Run: headless pygame with SDL's dummy video driver; simulated clock (each Clock.tick advances the game by its frame time, no real sleeping); random seed 0; keys injected as events and as key.get_pressed() state; no mouse input.
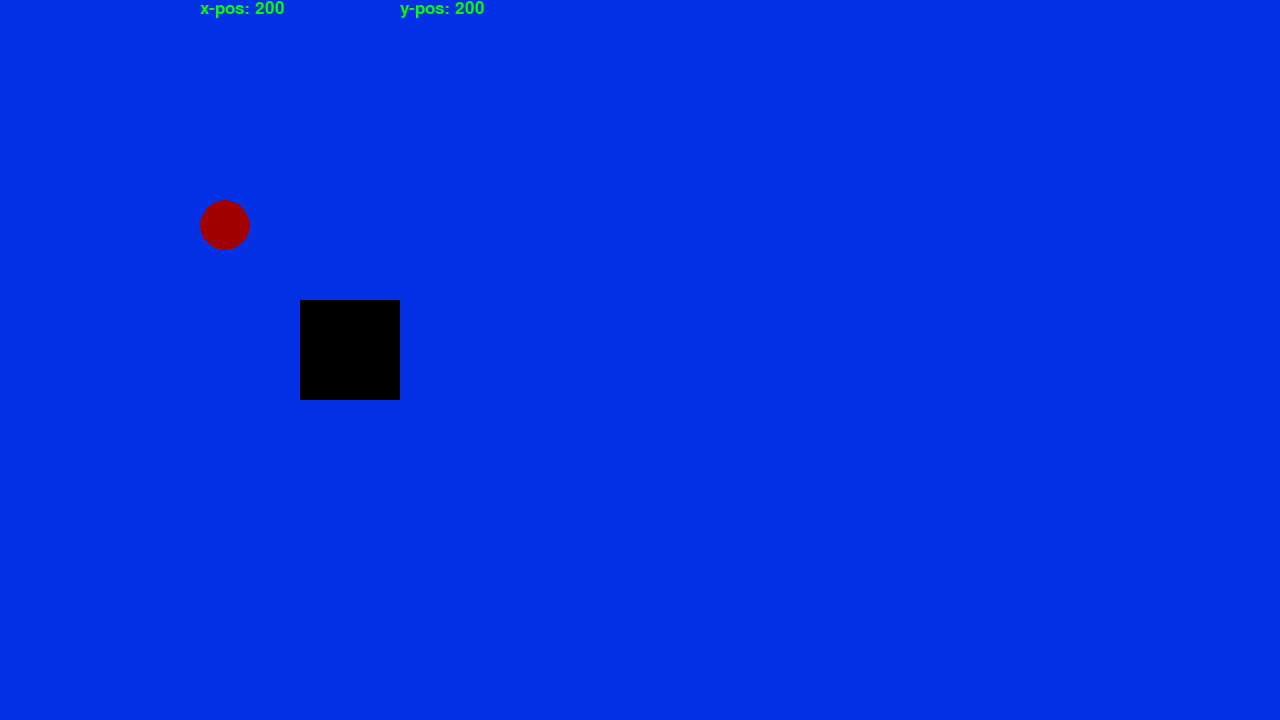
Frame 1 of 4 · flips 1–60 · no input
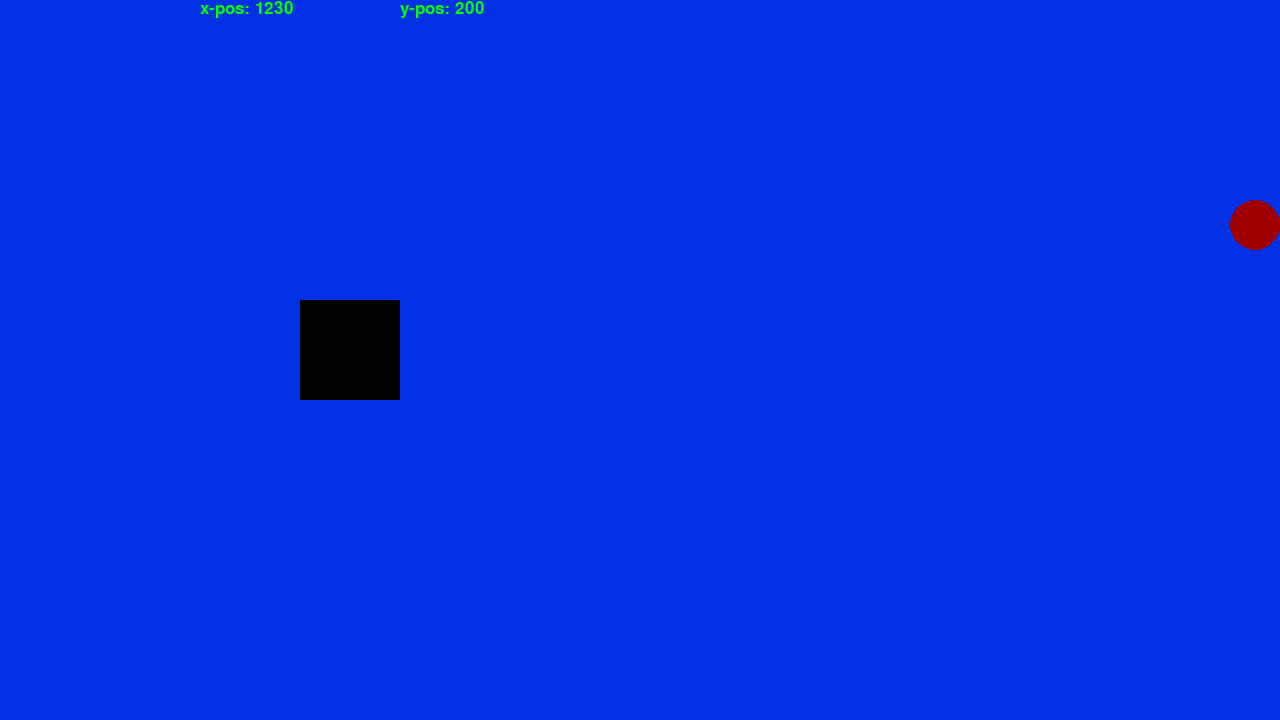
Frame 2 of 4 · flips 61–180 · tapped SPACE, RETURN · held RIGHT (→), D
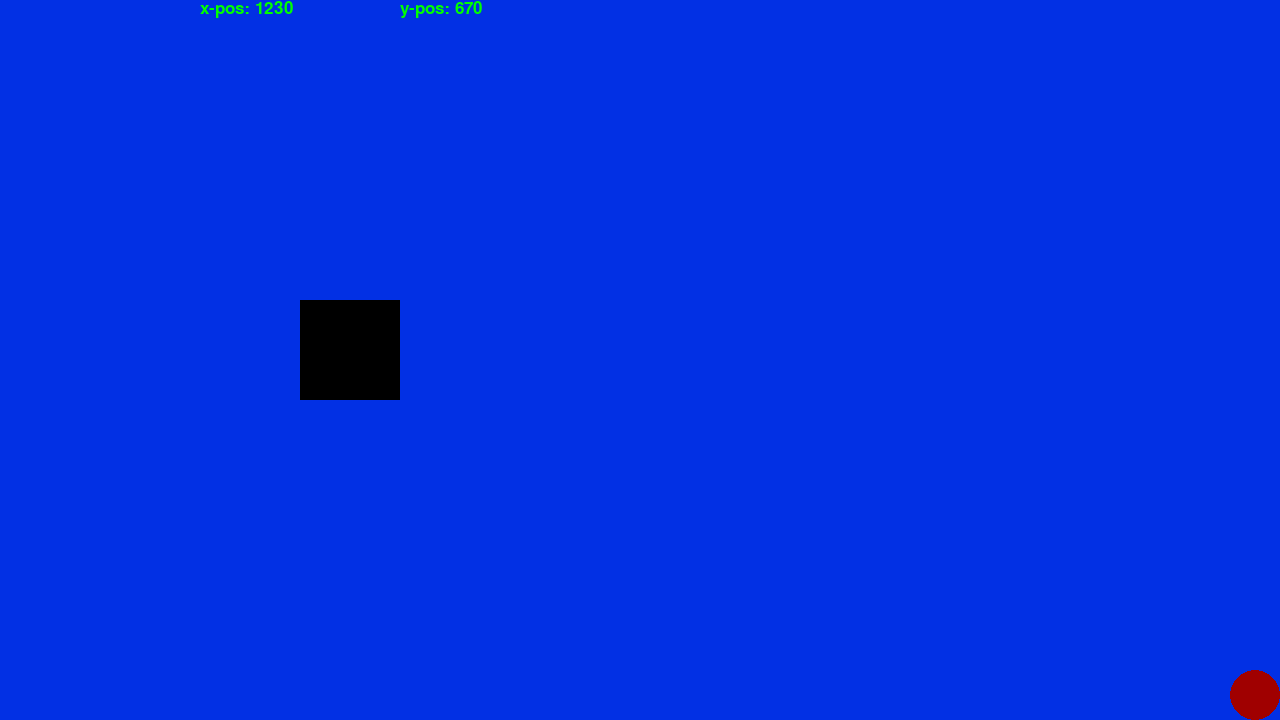
Frame 3 of 4 · flips 181–300 · held DOWN (↓), S
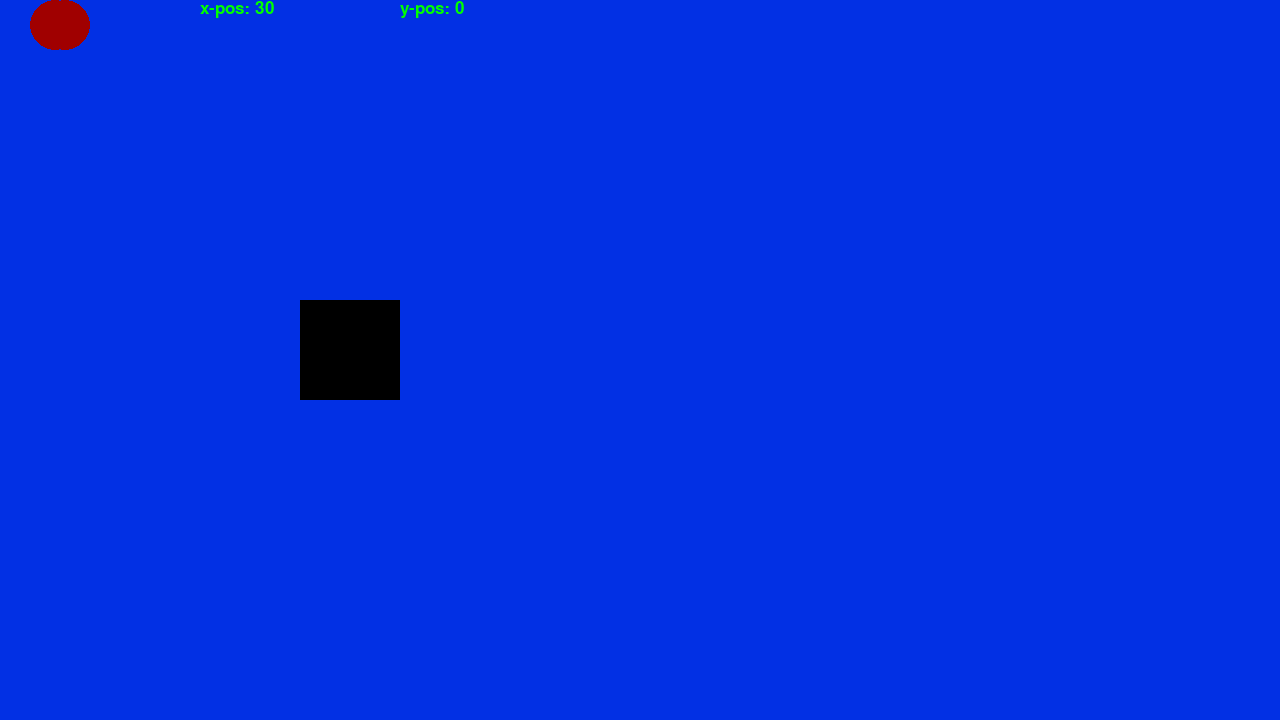
Frame 4 of 4 · flips 301–420 · held LEFT (←), A, UP (↑), W

The pygame program that drew these frames:

import random #imports random
import pygame #imports pygame library
print("Hello World") #prints "Hello World"

#initialize game
pygame.init()

#define some important values (default colours, screen width and screen height, etc.)#
screen_width = 1280
screen_height = 720
font = pygame.font.SysFont("Calibri", 25)
RED = (255, 0, 0)
GREEN = (0, 255, 0)
BLUE = (0, 0, 255)
BLACK = (0, 0, 0)
WHITE = (255, 255, 255)


##Add ball (player) definitions:##
ball_xpos = 200
ball_ypos = 200
ball_width = 50
ball_height = 50
ball_color = (160, 0, 0)
ballxchange = 0
ballychange = 0
ballvelocity = 10
direction = "null"

##Add ground definitions:##
ground_xpos = 300
ground_ypos = 300
ground_width = 100
ground_height = 100
ground_color = BLACK


#Window Settings
screen = pygame.display.set_mode((screen_width, screen_height)) #window dimensions (W, H)
pygame.display.set_caption("[Insert Game Window Name]") #window title
clock = pygame.time.Clock() #clock
running = True #status of game running

#Main game loop

while running:
    # poll for events
    inputs = 0
    for event in pygame.event.get():
        if event.type == pygame.QUIT:
            running = False
        if event.type == pygame.KEYDOWN:
            key_input = event.key
            if key_input == pygame.K_LEFT:
                ballxchange = -ballvelocity
            if key_input == pygame.K_RIGHT:
                ballxchange = ballvelocity
            if key_input == pygame.K_UP:
                ballychange = -ballvelocity
            if key_input == pygame.K_DOWN:
                ballychange = ballvelocity

        if event.type == pygame.KEYUP:
            key_end = event.key
            if key_end == pygame.K_LEFT:
                if abs(ballxchange) > ballvelocity:
                    ballxchange += 2*ballvelocity
                else:
                    ballxchange += ballvelocity
            if key_end == pygame.K_RIGHT:
                if abs(ballxchange) > ballvelocity:
                    ballxchange -= 2*ballvelocity
                else:
                    ballxchange -= ballvelocity
            if key_end == pygame.K_UP:
                if abs(ballychange) > ballvelocity:
                    ballychange += 2*ballvelocity
                else:
                    ballychange += ballvelocity
            if key_end == pygame.K_DOWN:
                if abs(ballychange) > ballvelocity:
                    ballychange -= 2*ballvelocity
                else:
                    ballychange -= ballvelocity

       #     elif (key_end == pygame.K_LEFT or pygame.K_RIGHT) and (key_input != pygame.K_LEFT or pygame.K_RIGHT):
        #        ballxchange == 0
         #   elif (key_end == pygame.K_UP or pygame.K_DOWN) and (key_input != pygame.K_UP or pygame.K_DOWN):
          #      ballxchange == 0
                
        
    # pygame.QUIT event means the user clicked X to close your window
    

#Game logic
  
    # fill the screen with a color to wipe away anything from last frame
    screen.fill("#0230e4")
    pygame.draw.ellipse(screen, ball_color, (ball_xpos, ball_ypos, ball_width, ball_height))
    ground = pygame.draw.rect(screen, ground_color, (ground_xpos, ground_ypos, ground_width, ground_height), 0, 0, 0) #ground
    # RENDER YOUR GAME HERE

#Position-responsive ball position label:    ball_xpos-20(((screen_width/2)-ball_xpos)/abs((screen_width/2)-ball_xpos)),ball_ypos-20(((screen_height/2)-ball_ypos)/abs((screen_height/2)-ball_ypos))
    
    # updates display
    if ballxchange != 0 or ballychange != 0:
        ball_xpos += ballxchange
        ball_ypos += ballychange
        if ball_xpos < 0:
            ball_xpos = 0
        elif ball_xpos >= screen_width-ball_width:
            ball_xpos = screen_width-ball_width
        
        if ball_ypos < 0:
            ball_ypos = 0
        elif ball_ypos >= screen_height-ball_height:
            ball_ypos = screen_height-ball_height

#ground collision logic:
        if ball_xpos+ball_width > ground_xpos and ball_xpos+ball_width < ground_xpos+0.5*ground_width and ball_ypos > ground_ypos-ball_height and ball_ypos < ground_ypos + ground_height:
            ball_xpos=ground_xpos-ball_width
        if ball_ypos+ball_height > ground_ypos and ball_ypos+ball_height < ground_ypos+0.5*ground_height and ball_xpos > ground_xpos-ball_width and ball_xpos < ground_xpos + ground_width:
            ball_ypos=ground_ypos-ball_height
        if ball_xpos < ground_xpos+ground_width and ball_xpos > ground_xpos+0.5*ground_width and ball_ypos > ground_ypos-ball_height and ball_ypos < ground_ypos + ground_height:
            ball_xpos=ground_xpos+ground_width
        if ball_ypos < ground_ypos+ground_height and ball_ypos > ground_ypos+0.5*ground_height and ball_xpos > ground_xpos-ball_width and ball_xpos < ground_xpos + ground_width:
            ball_ypos=ground_ypos+ground_height
        
        pygame.draw.ellipse(screen, ball_color, (ball_xpos, ball_ypos, ball_width, ball_height))
    
    xpostext = font.render(f"x-pos: {ball_xpos}", True, (0, 255, 0))
    ypostext = font.render(f"y-pos: {ball_ypos}", True, (0, 255, 0))
    #xlabelpos = [ball_xpos-20(((screen_width/2)-ball_xpos)/abs((screen_width/2)-ball_xpos)),ball_ypos-20(((screen_height/2)-ball_ypos)/abs((screen_height/2)-ball_ypos))]
    #ylabelpos = [300, 300]
    screen.blit(xpostext, [200, 0])
    screen.blit(ypostext, [400, 0])

    pygame.display.update()

    clock.tick(50)  # limits FPS to 50

pygame.quit()
